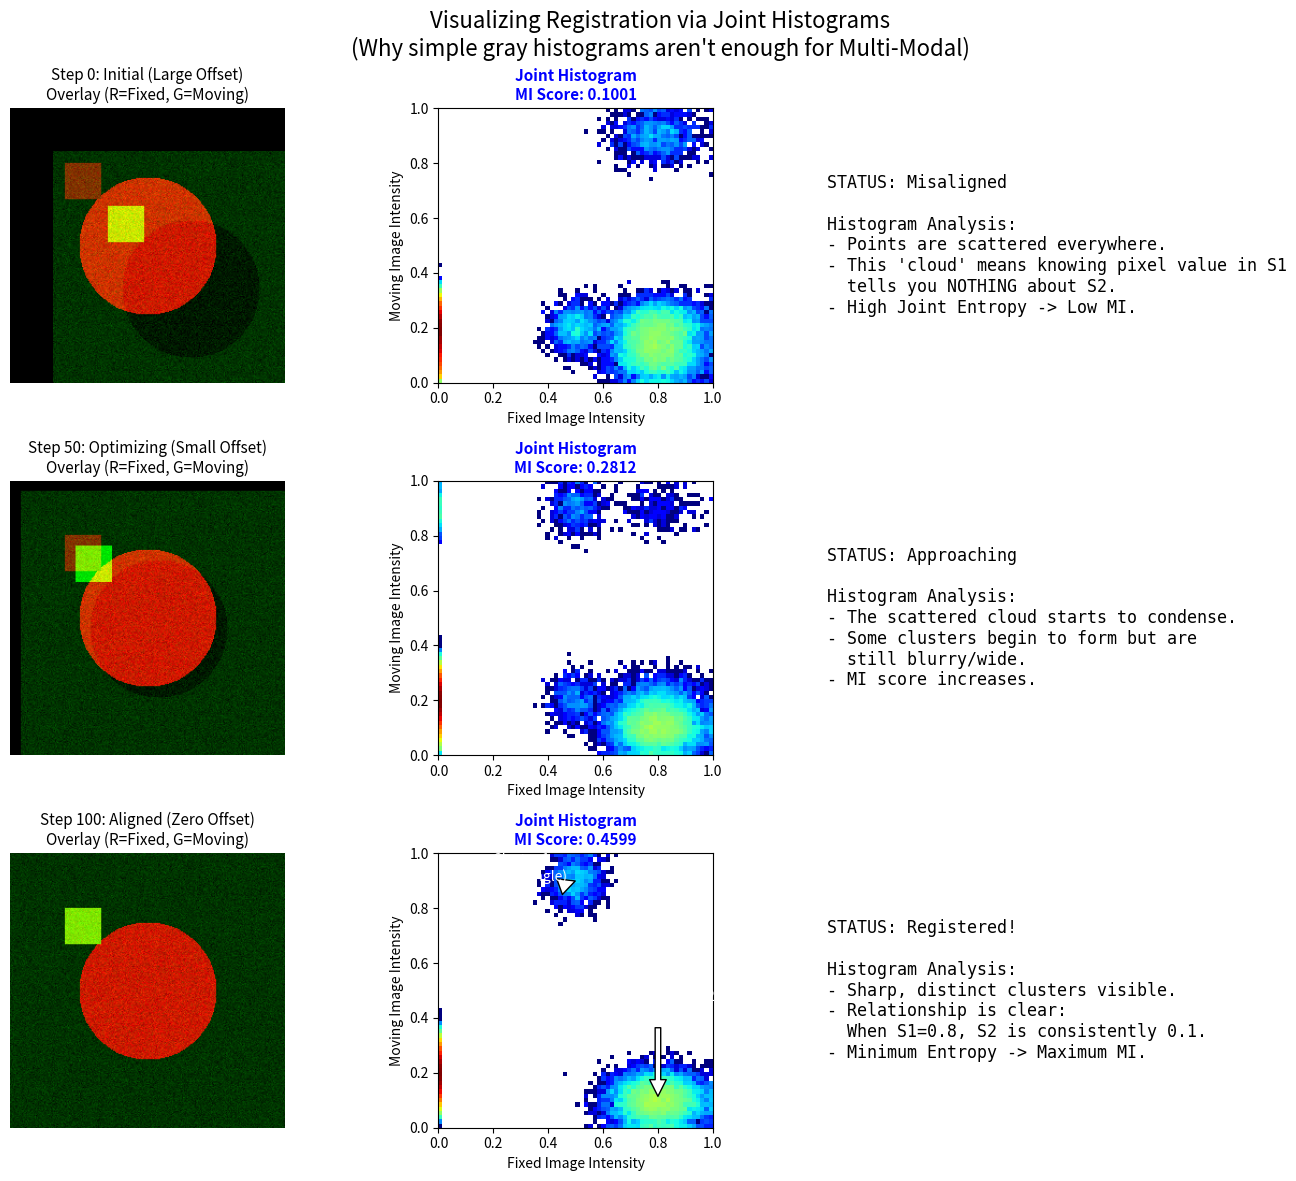

Python code for this plot:
from __future__ import annotations

import matplotlib.pyplot as plt
import numpy as np
from matplotlib.colors import LogNorm


# ================================================================= #
#                        核心模拟函数
# ================================================================= #

def generate_phantom_data(size=256):
    """
    生成一对模拟的跨模态图像 (S1 vs S2)。
    模拟逻辑：S1 是 SAR (边缘亮，结构清晰)，S2 是光学 (填充颜色，灰度不同)。
    """
    # 1. 创建基础网格
    y, x = np.mgrid[:size, :size]
    center = size // 2

    # 2. 创建几何形状：一个圆形和一个矩形
    # 圆形 mask
    dist = np.sqrt((x - center) ** 2 + (y - center) ** 2)
    circle_mask = dist < (size // 4)

    # 矩形 mask
    rect_mask = np.zeros((size, size), dtype=bool)
    rect_mask[size // 5:size // 3, size // 5:size // 3] = True

    # --- 生成 S1 (Fixed): 模拟 SAR ---
    # 假设 SAR 对边缘和特定材质反射强 (高亮)
    s1 = np.zeros((size, size), dtype=np.float32)
    s1[circle_mask] = 0.8  # 圆形区域反射强
    s1[rect_mask] = 0.5  # 矩形区域反射中等
    # 添加相干斑噪声 (Speckle noise)
    noise = np.random.normal(0, 0.1, (size, size))
    s1 = s1 + s1 * noise
    s1 = np.clip(s1, 0, 1)

    # --- 生成 S2 (Moving): 模拟光学 ---
    # 假设光学图像与 SAR 是 "负相关" 或 "非线性关系"
    # 例如：SAR 亮的地方，光学可能是暗的 (水体/平滑表面)
    s2 = np.ones((size, size), dtype=np.float32) * 0.2  # 背景有些灰度
    s2[circle_mask] = 0.1  # 圆形区域在光学下很暗
    s2[rect_mask] = 0.9  # 矩形区域在光学下很亮
    # 添加高斯噪声
    s2 = s2 + np.random.normal(0, 0.05, (size, size))
    s2 = np.clip(s2, 0, 1)

    return s1, s2


def shift_image(img, dy, dx):
    """简单的平移模拟"""
    h, w = img.shape
    shifted = np.zeros_like(img)
    # 使用切片进行平移
    if dy >= 0:
        src_y_start, src_y_end = 0, h - dy
        dst_y_start, dst_y_end = dy, h
    else:
        src_y_start, src_y_end = -dy, h
        dst_y_start, dst_y_end = 0, h + dy

    if dx >= 0:
        src_x_start, src_x_end = 0, w - dx
        dst_x_start, dst_x_end = dx, w
    else:
        src_x_start, src_x_end = -dx, w
        dst_x_start, dst_x_end = 0, w + dx

    # 简单的非插值平移 (仅用于演示直方图变化)
    if dst_y_end > dst_y_start and dst_x_end > dst_x_start:
        shifted[dst_y_start:dst_y_end, dst_x_start:dst_x_end] = \
            img[src_y_start:src_y_end, src_x_start:src_x_end]

    return shifted


def compute_joint_histogram(img1, img2, bins=64):
    """计算 2D 联合直方图"""
    # 展平
    i1 = img1.ravel()
    i2 = img2.ravel()

    # 仅计算非背景区域 (简单处理，避免大量0值主导)
    mask = (i1 > 0.01) | (i2 > 0.01)
    i1 = i1[mask]
    i2 = i2[mask]

    hist_2d, x_edges, y_edges = np.histogram2d(
        i1, i2, bins=bins, range=[[0, 1], [0, 1]]
    )
    return hist_2d.T  # 转置以匹配笛卡尔坐标系 (X=img1, Y=img2)


def compute_mi_from_hist(hist_2d):
    """从联合直方图计算互信息"""
    pxy = hist_2d / (np.sum(hist_2d) + 1e-10)
    px = np.sum(pxy, axis=1)  # 边缘分布 P(X)
    py = np.sum(pxy, axis=0)  # 边缘分布 P(Y)

    px = px[px > 0]
    py = py[py > 0]
    pxy = pxy[pxy > 0]

    Hx = -np.sum(px * np.log2(px))
    Hy = -np.sum(py * np.log2(py))
    Hxy = -np.sum(pxy * np.log2(pxy))

    return Hx + Hy - Hxy


# ================================================================= #
#                        可视化主程序
# ================================================================= #

def visualize_process():
    # 1. 准备数据
    fixed, moving_orig = generate_phantom_data()

    # 2. 定义三个模拟阶段：[严重错位, 轻微错位, 完美对齐]
    scenarios = [
        {"title": "Step 0: Initial (Large Offset)", "shift": (40, 40)},
        {"title": "Step 50: Optimizing (Small Offset)", "shift": (10, 10)},
        {"title": "Step 100: Aligned (Zero Offset)", "shift": (0, 0)}
    ]

    # 3. 创建画布
    fig, axes = plt.subplots(3, 3, figsize=(15, 12), dpi=100)
    plt.subplots_adjust(hspace=0.4, wspace=0.3)

    # 4. 循环绘制每一行
    for i, scen in enumerate(scenarios):
        dy, dx = scen["shift"]
        title = scen["title"]

        # 模拟移动
        moving_shifted = shift_image(moving_orig, dy, dx)

        # 计算联合直方图
        hist_2d = compute_joint_histogram(fixed, moving_shifted)
        mi_val = compute_mi_from_hist(hist_2d)

        # --- Column 1: Overlay Image ---
        ax_img = axes[i, 0]
        # 以此制作一个 RGB 叠加图 (Red=Fixed, Green=Moving)
        overlay = np.zeros((fixed.shape[0], fixed.shape[1], 3))
        overlay[..., 0] = fixed  # R通道放 Fixed (SAR)
        overlay[..., 1] = moving_shifted  # G通道放 Moving (Optical)
        # B通道保持黑，这样重叠部分会变成黄色

        ax_img.imshow(overlay)
        ax_img.set_title(f"{title}\nOverlay (R=Fixed, G=Moving)", fontsize=11)
        ax_img.axis('off')

        # --- Column 2: Joint Histogram (2D) ---
        ax_hist = axes[i, 1]
        # 使用 LogNorm 让分布更清晰，否则高频点太亮掩盖细节
        im = ax_hist.imshow(hist_2d, origin='lower', extent=[0, 1, 0, 1],
                            cmap='jet', norm=LogNorm())
        ax_hist.set_xlabel("Fixed Image Intensity")
        ax_hist.set_ylabel("Moving Image Intensity")
        ax_hist.set_title(f"Joint Histogram\nMI Score: {mi_val:.4f}", fontsize=11, fontweight='bold', color='blue')

        # 添加辅助线解释
        if i == 2:  # 在最后一张图上画出理想关系
            # 对于我们的模拟数据，圆: S1=0.8, S2=0.1; 矩形: S1=0.5, S2=0.9
            # 所以应该会有两个明显的聚类中心
            ax_hist.annotate('Cluster 1\n(Rectangle)', xy=(0.5, 0.9), xytext=(0.2, 0.9),
                             arrowprops=dict(facecolor='white', shrink=0.05), color='white')
            ax_hist.annotate('Cluster 2\n(Circle)', xy=(0.8, 0.1), xytext=(0.8, 0.4),
                             arrowprops=dict(facecolor='white', shrink=0.05), color='white')

        # --- Column 3: Analysis / Interpretation ---
        ax_text = axes[i, 2]
        ax_text.axis('off')

        if i == 0:
            desc = (
                "STATUS: Misaligned\n\n"
                "Histogram Analysis:\n"
                "- Points are scattered everywhere.\n"
                "- This 'cloud' means knowing pixel value in S1\n"
                "  tells you NOTHING about S2.\n"
                "- High Joint Entropy -> Low MI."
            )
        elif i == 1:
            desc = (
                "STATUS: Approaching\n\n"
                "Histogram Analysis:\n"
                "- The scattered cloud starts to condense.\n"
                "- Some clusters begin to form but are\n"
                "  still blurry/wide.\n"
                "- MI score increases."
            )
        else:
            desc = (
                "STATUS: Registered!\n\n"
                "Histogram Analysis:\n"
                "- Sharp, distinct clusters visible.\n"
                "- Relationship is clear:\n"
                "  When S1=0.8, S2 is consistently 0.1.\n"
                "- Minimum Entropy -> Maximum MI."
            )

        ax_text.text(0.1, 0.5, desc, fontsize=12, va='center', family='monospace')

    plt.suptitle(
        "Visualizing Registration via Joint Histograms\n(Why simple gray histograms aren't enough for Multi-Modal)",
        fontsize=16)
    plt.tight_layout()
    plt.show()


if __name__ == "__main__":
    visualize_process()